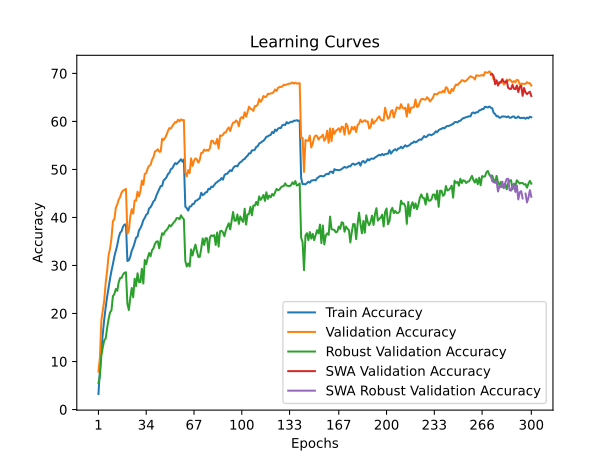

The table this chart was drawn from, first rows:
time; train_accuracy; train_loss; valid_accuracy; valid_loss; valid_accuracy_robust; valid_accuracy_swa; valid_accuracy_robust_swa
87,8159; 3,2363; 5,0497; 7,9000; 4,5976; 5,5517; 7,9000; 5,5517
176,7392; 8,1700; 4,6757; 10,7600; 4,6466; 6,8621; 10,7600; 6,8621
263,5710; 12,3287; 4,4186; 18,5550; 4,0982; 11,2069; 18,5550; 11,2069
349,5262; 15,7438; 4,2214; 20,6400; 3,9584; 12,9310; 20,6400; 12,9310
436,5427; 18,7650; 4,0753; 22,7450; 3,8836; 14,4138; 22,7450; 14,4138
526,0727; 21,2900; 3,9527; 26,3900; 3,6945; 14,7931; 26,3900; 14,7931
617,5625; 23,4900; 3,8484; 28,8650; 3,6040; 17,0000; 28,8650; 17,0000
704,5728; 25,3725; 3,7600; 32,1200; 3,4414; 18,8276; 32,1200; 18,8276
790,8402; 27,2338; 3,6697; 33,4700; 3,4284; 20,2069; 33,4700; 20,2069
878,5539; 28,8850; 3,5973; 35,6750; 3,2958; 20,6552; 35,6750; 20,6552
968,3600; 30,2812; 3,5335; 39,2800; 3,1588; 23,6207; 39,2800; 23,6207
1054,9321; 31,8725; 3,4635; 39,5950; 3,1418; 24,0345; 39,5950; 24,0345
1141,8407; 33,0388; 3,4041; 41,9900; 3,0884; 25,1034; 41,9900; 25,1034
1229,2770; 34,2413; 3,3581; 42,7350; 3,0533; 24,7241; 42,7350; 24,7241
1316,5077; 35,8225; 3,3035; 43,7050; 3,0130; 26,5172; 43,7050; 26,5172
1407,4617; 36,8350; 3,2545; 44,2800; 2,9908; 27,4138; 44,2800; 27,4138
1494,5773; 37,1475; 3,2300; 45,1950; 2,9610; 27,4138; 45,1950; 27,4138
1583,4712; 38,1112; 3,1999; 45,5950; 2,9307; 28,1379; 45,5950; 28,1379
1668,7921; 38,5187; 3,1811; 45,7850; 2,9291; 28,4828; 45,7850; 28,4828
1756,5996; 38,5550; 3,1735; 45,9400; 2,9292; 28,5862; 45,9400; 28,5862
1844,8132; 30,9337; 3,5000; 36,6050; 3,2889; 22,0345; 36,6050; 22,0345
1930,8526; 31,0725; 3,4951; 37,2600; 3,2461; 20,7241; 37,2600; 20,7241
2016,3303; 31,8425; 3,4571; 40,1950; 3,1329; 23,2414; 40,1950; 23,2414
2102,1448; 33,0763; 3,4103; 41,7150; 3,0907; 25,3103; 41,7150; 25,3103
2187,7684; 33,7750; 3,3775; 40,8050; 3,1209; 23,3793; 40,8050; 23,3793
2276,6209; 34,7188; 3,3386; 43,5250; 2,9807; 27,2414; 43,5250; 27,2414
2362,3649; 35,7837; 3,3021; 43,5150; 2,9909; 25,7241; 43,5150; 25,7241
2450,8421; 35,9975; 3,2909; 45,3700; 2,9576; 28,3793; 45,3700; 28,3793
2538,7109; 37,3287; 3,2344; 44,4000; 2,9730; 26,5517; 44,4000; 26,5517
2626,5245; 37,7837; 3,2061; 45,4950; 2,9431; 26,5517; 45,4950; 26,5517
2714,0810; 38,4513; 3,1850; 47,6800; 2,8696; 29,3103; 47,6800; 29,3103
2801,7735; 39,4475; 3,1437; 46,8100; 2,8583; 26,2414; 46,8100; 26,2414
2890,5537; 39,9087; 3,1285; 49,0700; 2,7790; 31,1379; 49,0700; 31,1379
2976,8949; 40,5775; 3,1016; 49,2300; 2,7975; 30,2759; 49,2300; 30,2759
3068,6102; 40,7888; 3,0856; 50,2100; 2,7539; 31,5517; 50,2100; 31,5517
3156,5912; 41,9038; 3,0542; 50,7700; 2,7428; 32,5862; 50,7700; 32,5862
3247,4505; 42,1325; 3,0267; 50,9300; 2,7046; 31,9310; 50,9300; 31,9310
3337,4068; 42,6863; 3,0074; 51,9850; 2,6899; 33,1724; 51,9850; 33,1724
3422,9634; 43,3537; 2,9857; 52,5500; 2,6741; 33,5862; 52,5500; 33,5862
3511,8037; 43,6362; 2,9623; 53,7050; 2,6208; 34,4828; 53,7050; 34,4828
3596,7829; 44,5525; 2,9299; 53,9100; 2,6451; 34,9655; 53,9100; 34,9655
3683,8685; 45,2425; 2,9024; 54,2050; 2,5914; 35,0345; 54,2050; 35,0345
3769,0843; 45,9050; 2,8742; 53,6850; 2,6257; 33,5862; 53,6850; 33,5862
3852,8156; 46,5337; 2,8556; 53,7250; 2,6080; 35,3103; 53,7250; 35,3103
3942,4232; 46,5825; 2,8467; 56,4050; 2,5369; 36,7241; 56,4050; 36,7241
4028,4066; 47,7313; 2,8049; 56,1300; 2,5344; 36,4138; 56,1300; 36,4138
4121,9021; 47,9925; 2,7943; 56,5300; 2,5277; 37,1034; 56,5300; 37,1034
4209,0228; 48,3700; 2,7827; 57,2150; 2,4828; 37,3793; 57,2150; 37,3793
4296,3735; 49,0250; 2,7506; 58,0150; 2,4729; 37,7586; 58,0150; 37,7586
4384,9052; 49,3100; 2,7416; 58,6150; 2,4327; 38,4138; 58,6150; 38,4138
4469,0667; 50,0500; 2,7141; 58,5000; 2,4398; 38,1379; 58,5000; 38,1379
4553,5815; 50,2350; 2,7080; 59,0200; 2,4192; 38,5517; 59,0200; 38,5517
4638,8246; 50,8250; 2,6897; 59,4400; 2,4123; 38,9655; 59,4400; 38,9655
4725,1564; 51,3225; 2,6645; 59,8550; 2,4115; 39,2759; 59,8550; 39,2759
4810,2689; 51,1138; 2,6601; 59,8300; 2,3919; 39,8621; 59,8300; 39,8621
4896,8819; 51,4237; 2,6564; 60,3600; 2,3858; 39,8621; 60,3600; 39,8621
4985,0769; 51,7550; 2,6422; 60,0050; 2,3920; 39,6207; 60,0050; 39,6207
5069,3479; 52,1238; 2,6331; 60,4200; 2,3707; 40,4483; 60,4200; 40,4483
5155,8370; 51,6163; 2,6501; 60,2450; 2,3778; 39,9310; 60,2450; 39,9310
5245,0280; 52,0875; 2,6339; 60,2850; 2,3719; 39,6207; 60,2850; 39,6207
... 240 more rows
